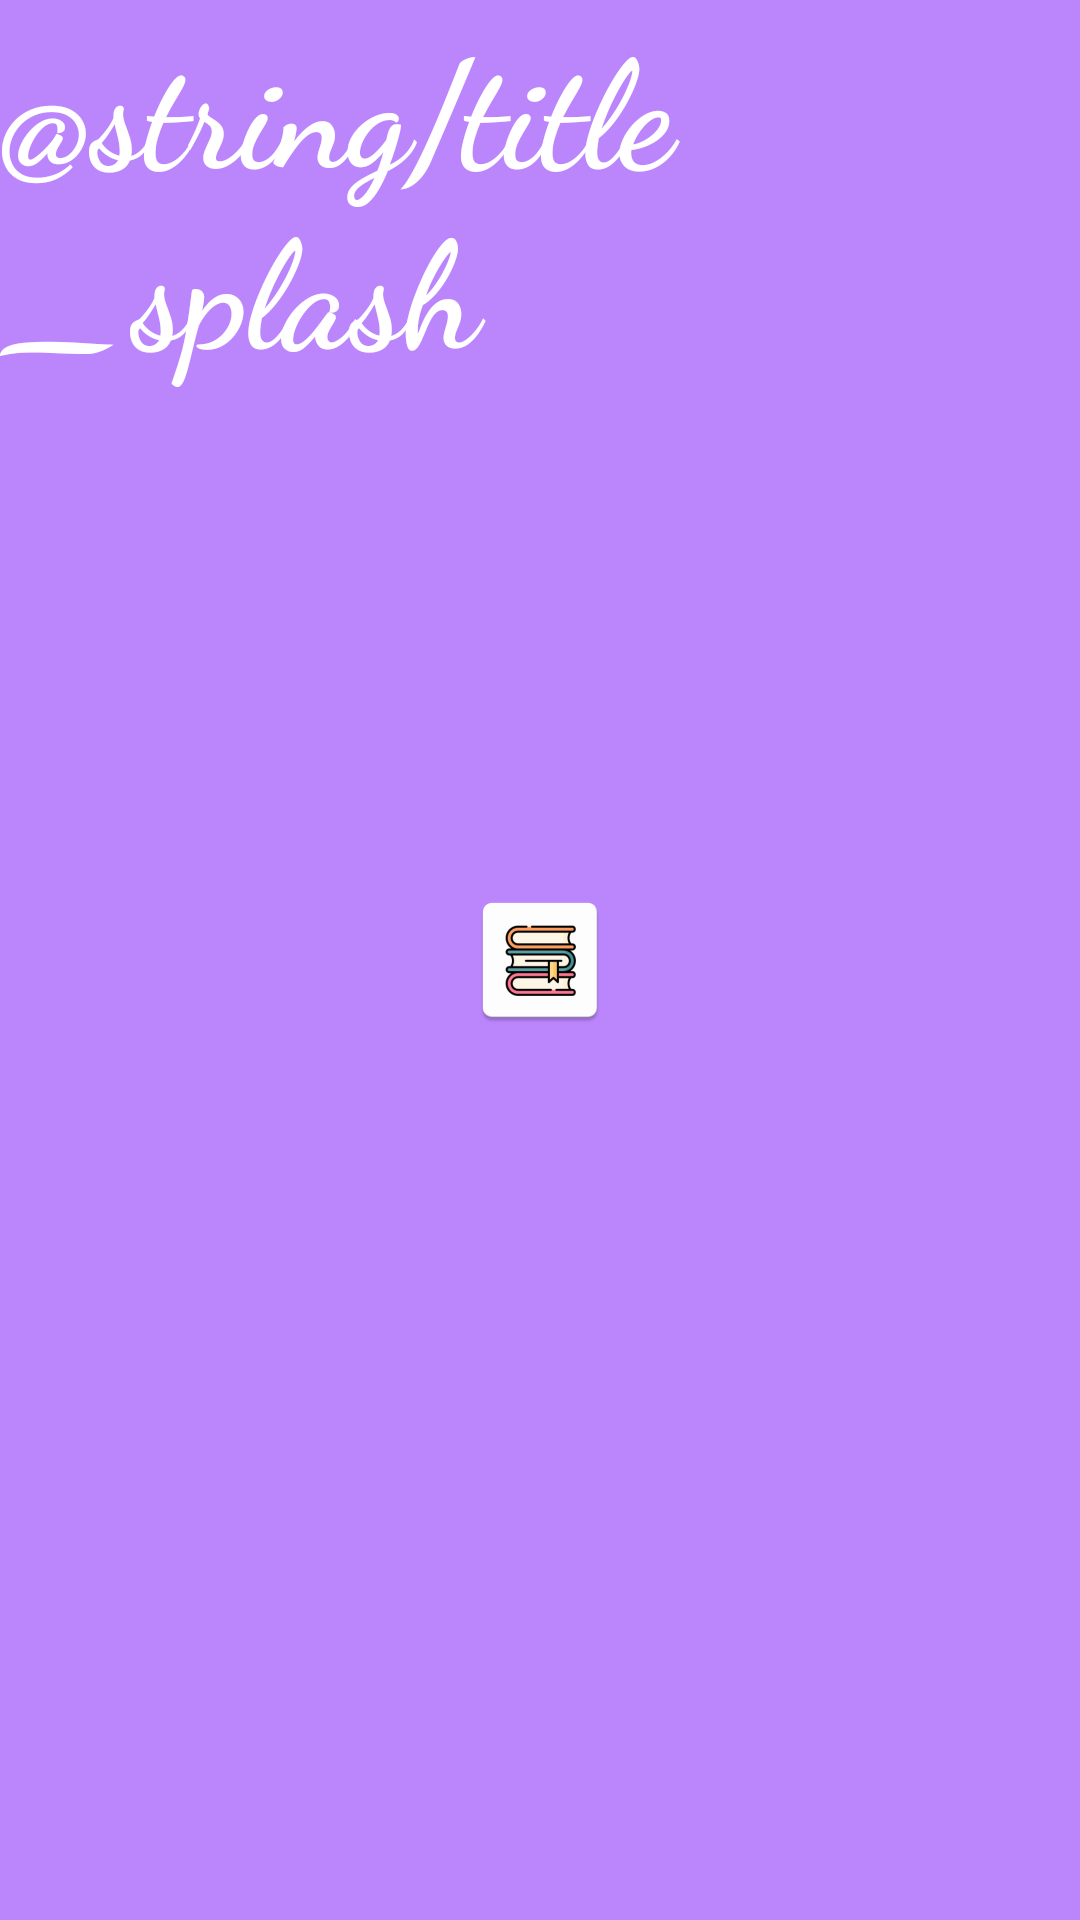

The Android layout XML behind this screen, and the referenced resources:
<!-- AndroidManifest.xml: application theme Theme.LibBuddy -->
<!-- res/layout/activity_splash.xml -->
<?xml version="1.0" encoding="utf-8"?>
<androidx.constraintlayout.widget.ConstraintLayout xmlns:android="http://schemas.android.com/apk/res/android"
    xmlns:app="http://schemas.android.com/apk/res-auto"
    xmlns:tools="http://schemas.android.com/tools"
    android:layout_width="match_parent"
    android:layout_height="match_parent"
    android:background="@color/purple_200"
    tools:context=".view.activities.SplashActivity">

    <TextView
        android:id="@+id/tv_app_name"
        android:layout_width="wrap_content"
        android:layout_height="wrap_content"
        android:fontFamily="cursive"
        android:text="@string/title_splash"
        android:textColor="@color/white"
        android:textSize="50sp"
        android:textStyle="bold"
        app:layout_constraintLeft_toLeftOf="parent"
        app:layout_constraintRight_toRightOf="parent"
        app:layout_constraintTop_toTopOf="parent" />

    <ImageView
        android:id="@+id/iv_icon"
        android:layout_width="wrap_content"
        android:layout_height="wrap_content"
        app:layout_constraintBottom_toBottomOf="parent"
        app:layout_constraintEnd_toEndOf="parent"
        app:layout_constraintStart_toStartOf="parent"
        app:layout_constraintTop_toTopOf="parent"
        app:srcCompat="@mipmap/ic_icon" />

</androidx.constraintlayout.widget.ConstraintLayout>
<!-- resources referenced by this layout -->
<resources>
  <!-- mipmap ic_icon: png bitmap (mipmap-hdpi, 2423 bytes) -->
  <style name="Theme.LibBuddy" parent="Theme.MaterialComponents.DayNight.DarkActionBar">
          
          <item name="colorPrimary">@color/purple_500</item>
          <item name="colorPrimaryVariant">@color/purple_700</item>
          <item name="colorOnPrimary">@color/white</item>
          
          <item name="colorSecondary">@color/teal_200</item>
          <item name="colorSecondaryVariant">@color/teal_700</item>
          <item name="colorOnSecondary">@color/black</item>
          
          <item name="android:statusBarColor">?attr/colorPrimaryVariant</item>
          
      </style>
  <!-- not gathered from this repository: default colours our renderer supplied (Android Studio template values) -->
  <color name="purple_200">#FFBB86FC</color>
  <color name="purple_500">#FF6200EE</color>
  <color name="purple_700">#FF3700B3</color>
  <color name="teal_200">#FF03DAC5</color>
  <color name="teal_700">#FF018786</color>
  <color name="black">#FF000000</color>
  <color name="white">#FFFFFFFF</color>
</resources>
